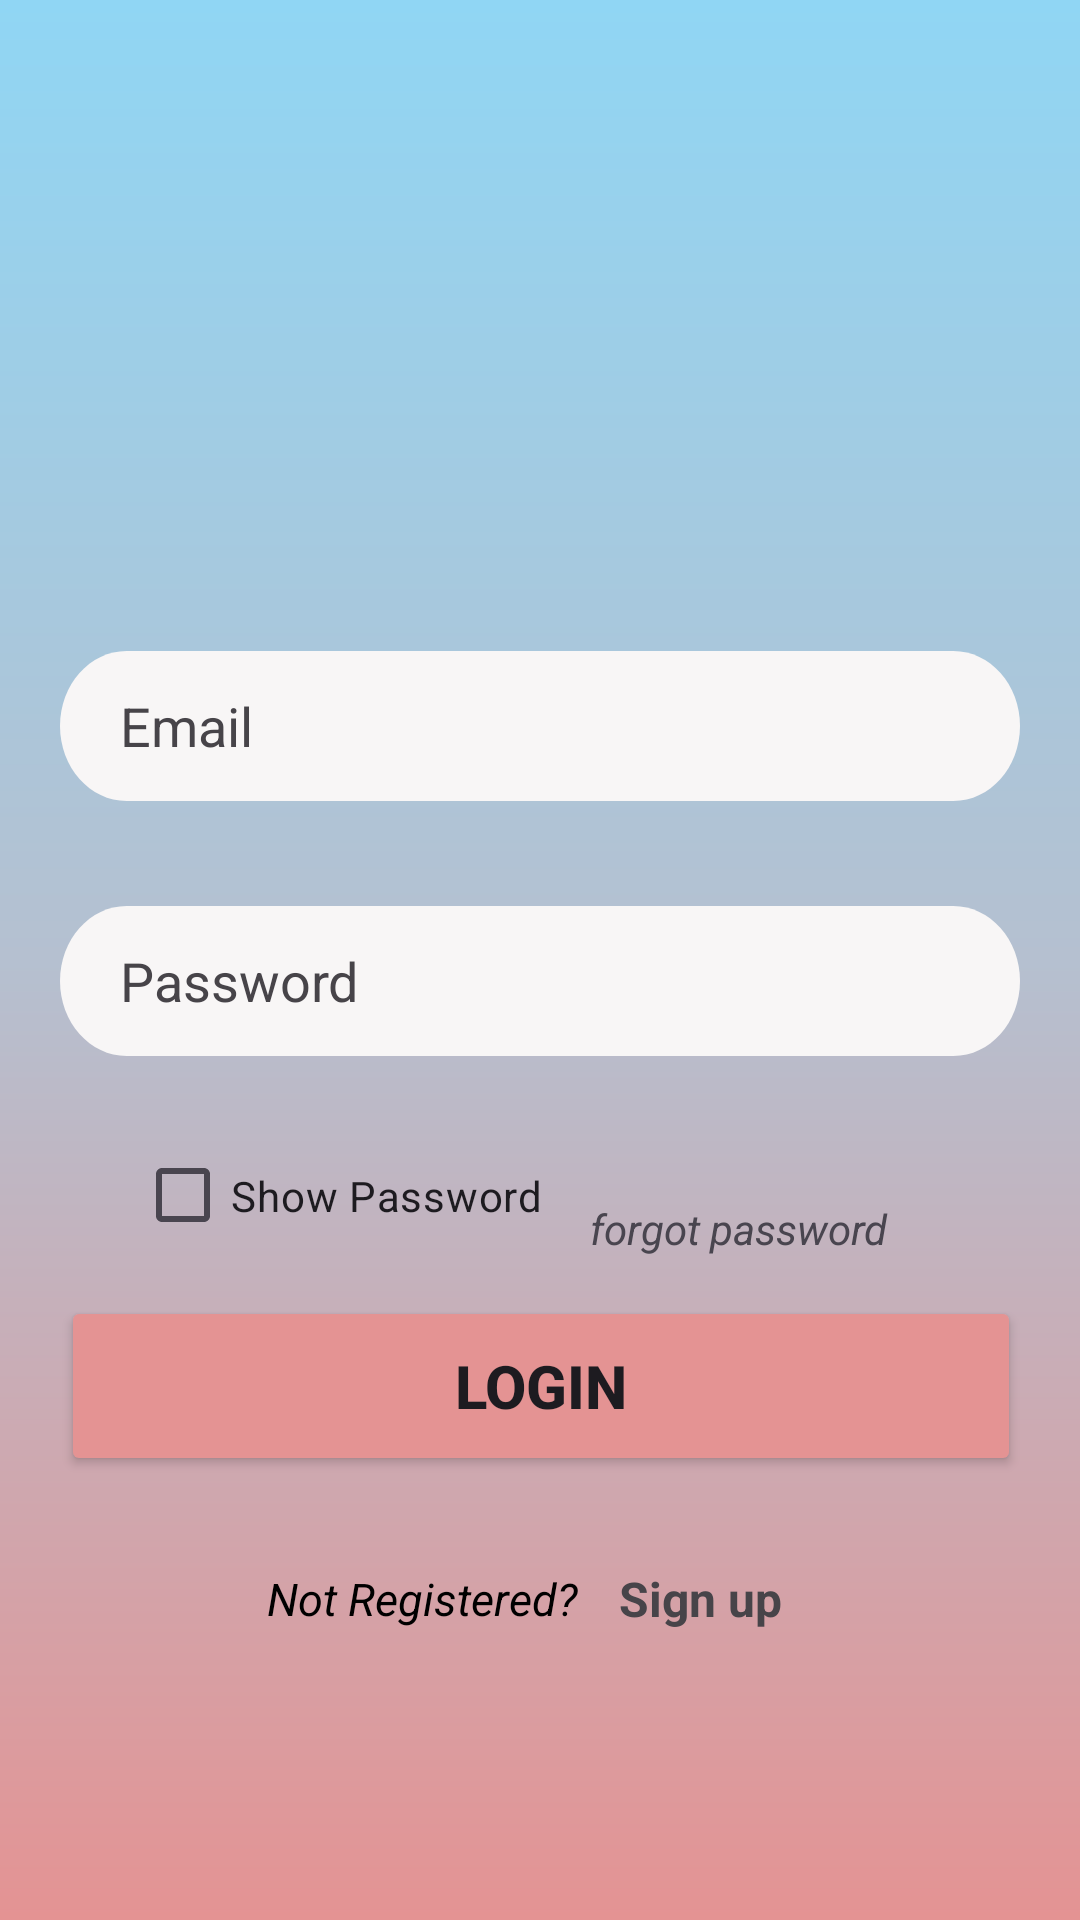

Here is an Android app screen rendered from its layout file. Give the layout XML and the strings, colors and styles it references.
<!-- AndroidManifest.xml: application theme Theme.Maduidesigns -->
<!-- res/layout/activity_main_activitylogin.xml -->
<?xml version="1.0" encoding="utf-8"?>
<ScrollView xmlns:android="http://schemas.android.com/apk/res/android"
    xmlns:app="http://schemas.android.com/apk/res-auto"
    xmlns:tools="http://schemas.android.com/tools"
    android:layout_width="match_parent"
    android:layout_height="match_parent"
    android:background="@drawable/background_gradient"
    tools:context=".MainActivity">
    <androidx.constraintlayout.widget.ConstraintLayout
        android:id="@+id/main_header"
        android:layout_width="match_parent"
        android:layout_height="match_parent"
        >

        <ImageView
            android:id="@+id/text1"
            android:layout_width="60dp"
            android:layout_height="78dp"
            android:layout_marginTop="104dp"
            android:src="@drawable/baseline_person_24"
            app:layout_constraintEnd_toEndOf="parent"
            app:layout_constraintHorizontal_bias="0.498"
            app:layout_constraintStart_toStartOf="parent"
            app:layout_constraintTop_toTopOf="parent" />

        <EditText
            android:textColor="@color/black"
            android:textColorHint="@color/grey"
            android:id="@+id/email"
            android:layout_width="320dp"
            android:layout_height="50dp"
            android:layout_marginTop="35dp"
            android:background="@drawable/input_style"
            android:hint="Email"
            android:inputType="textEmailAddress"
            android:paddingLeft="20dp"
            app:layout_constraintEnd_toEndOf="parent"
            app:layout_constraintStart_toStartOf="parent"
            app:layout_constraintTop_toBottomOf="@+id/text1"
            />


        <EditText
            android:textColor="@color/black"
            android:textColorHint="@color/grey"
            android:id="@+id/pass"
            android:layout_width="320dp"
            android:layout_height="50dp"
            android:layout_marginTop="35dp"
            android:background="@drawable/input_style"
            android:hint="Password"
            android:inputType="textPassword"
            app:passwordToggleEnabled="true"
            android:paddingRight="20dp"
            android:paddingLeft="20dp"
            android:longClickable="false"
            app:layout_constraintEnd_toEndOf="parent"
            app:layout_constraintStart_toStartOf="parent"
            app:layout_constraintTop_toBottomOf="@+id/email"
            />

        <CheckBox
            android:id="@+id/checkBoxShowPassword"
            android:layout_width="171dp"
            android:layout_height="53dp"
            android:layout_margin="20dp"
            android:layout_marginTop="44dp"
            android:text="Show Password"
            app:layout_constraintEnd_toEndOf="parent"
            app:layout_constraintHorizontal_bias="0.167"
            app:layout_constraintStart_toStartOf="parent"
            app:layout_constraintTop_toBottomOf="@+id/pass" />

        <TextView
            android:id="@+id/forgotpass"
            android:layout_width="157dp"
            android:layout_height="18dp"
            android:layout_marginLeft="180dp"
            android:layout_marginTop="48dp"
            android:text="forgot password"
            android:textStyle="italic"
            app:layout_constraintEnd_toEndOf="parent"
            app:layout_constraintHorizontal_bias="0.728"
            app:layout_constraintRight_toRightOf="@+id/checkBoxShowPassword"
            app:layout_constraintStart_toStartOf="parent"
            app:layout_constraintTop_toBottomOf="@+id/pass" />

        <Button
            android:id="@+id/btnlogin"
            android:layout_width="320dp"
            android:layout_height="60dp"
            android:layout_marginTop="80dp"
            android:backgroundTint="@color/peach"
            android:gravity="center"
            android:text="login"
            android:textSize="20dp"
            android:textStyle="bold"
            app:layout_constraintEnd_toEndOf="parent"
            app:layout_constraintHorizontal_bias="0.505"
            app:layout_constraintStart_toStartOf="parent"
            app:layout_constraintTop_toBottomOf="@+id/pass" />

        <LinearLayout
            android:id="@+id/lin2"
            android:layout_width="match_parent"
            android:layout_height="wrap_content"
            android:layout_marginTop="20dp"
            app:layout_constraintStart_toStartOf="parent"
            app:layout_constraintEnd_toEndOf="parent"
            app:layout_constraintTop_toBottomOf="@+id/btnlogin"
            android:gravity="center"
            android:orientation="horizontal"
            >
            <TextView
                android:id="@+id/txt1"
                android:layout_width="wrap_content"
                android:layout_height="wrap_content"
                android:text="Not Registered? "
                android:textStyle="italic"
                android:textColor="@color/black"
                android:textSize="15dp"
                />
            <TextView
                android:id="@+id/regis_link"
                android:layout_width="wrap_content"
                android:layout_height="wrap_content"
                android:text="Sign up"
                android:padding="10dp"
                android:textStyle="bold"
                android:textColor="@color/grey"
                android:textSize="16dp"
                />
        </LinearLayout>


    </androidx.constraintlayout.widget.ConstraintLayout>

</ScrollView>
<!-- resources referenced by this layout -->
<resources>
  <color name="black">#FF000000</color>
  <color name="grey">#474449</color>
  <color name="peach">#E49393</color>
  <!-- drawable background_gradient (drawable) -->
  <?xml version="1.0" encoding="utf-8"?>
  <shape xmlns:android="http://schemas.android.com/apk/res/android"
      android:shape="rectangle">
      <gradient
          android:type="linear"
          android:startColor="#90D6F4"
          android:centerColor="#B5C0D0"
          android:endColor="#E49393"
          android:angle="100"
          />
  </shape>
  <!-- drawable input_style (drawable) -->
  <vector
      xmlns:android="http://schemas.android.com/apk/res/android"
      xmlns:aapt="http://schemas.android.com/aapt"
      android:width="360dp"
      android:height="50dp"
      android:viewportWidth="360"
      android:viewportHeight="50"
      >
  
      <group>
  
          <clip-path
              android:pathData="M25 0H335C348.807 0 360 11.1929 360 25C360 38.8071 348.807 50 335 50H25C11.1929 50 0 38.8071 0 25C0 11.1929 11.1929 0 25 0Z"
              />
  
          <path
              android:pathData="M0 0V50H360V0"
              android:fillColor="#F8F6F6"
              />
  
      </group>
  
  </vector>
  <style name="Theme.Maduidesigns" parent="Base.Theme.Maduidesigns" />
  <style name="Base.Theme.Maduidesigns" parent="Theme.Material3.DayNight.NoActionBar">
          
           <item name="colorPrimary">@color/peach</item>
          <item name="colorPrimaryVariant">@color/peach</item>
          <item name="android:statusBarColor">#90D6F4</item>
      </style>
</resources>
